The GitHub repository GabrielFMH/DatasetEnfermedadesOregano contains a labelled image folder "DatasetEnfermedadesOregano" with 7 categories: alternaria, mosaic, OIDIO, mosca blanca, healthy oregano, roya, trips. Examples follow, each with its label.

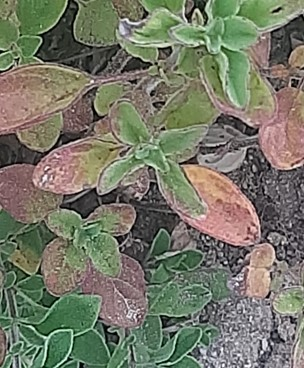
Label: roya

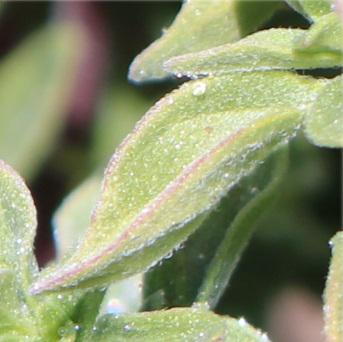
Label: alternaria

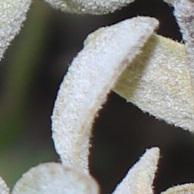
Label: OIDIO

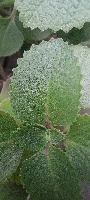
Label: healthy oregano

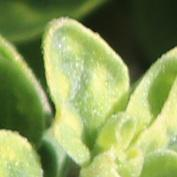
Label: mosaic

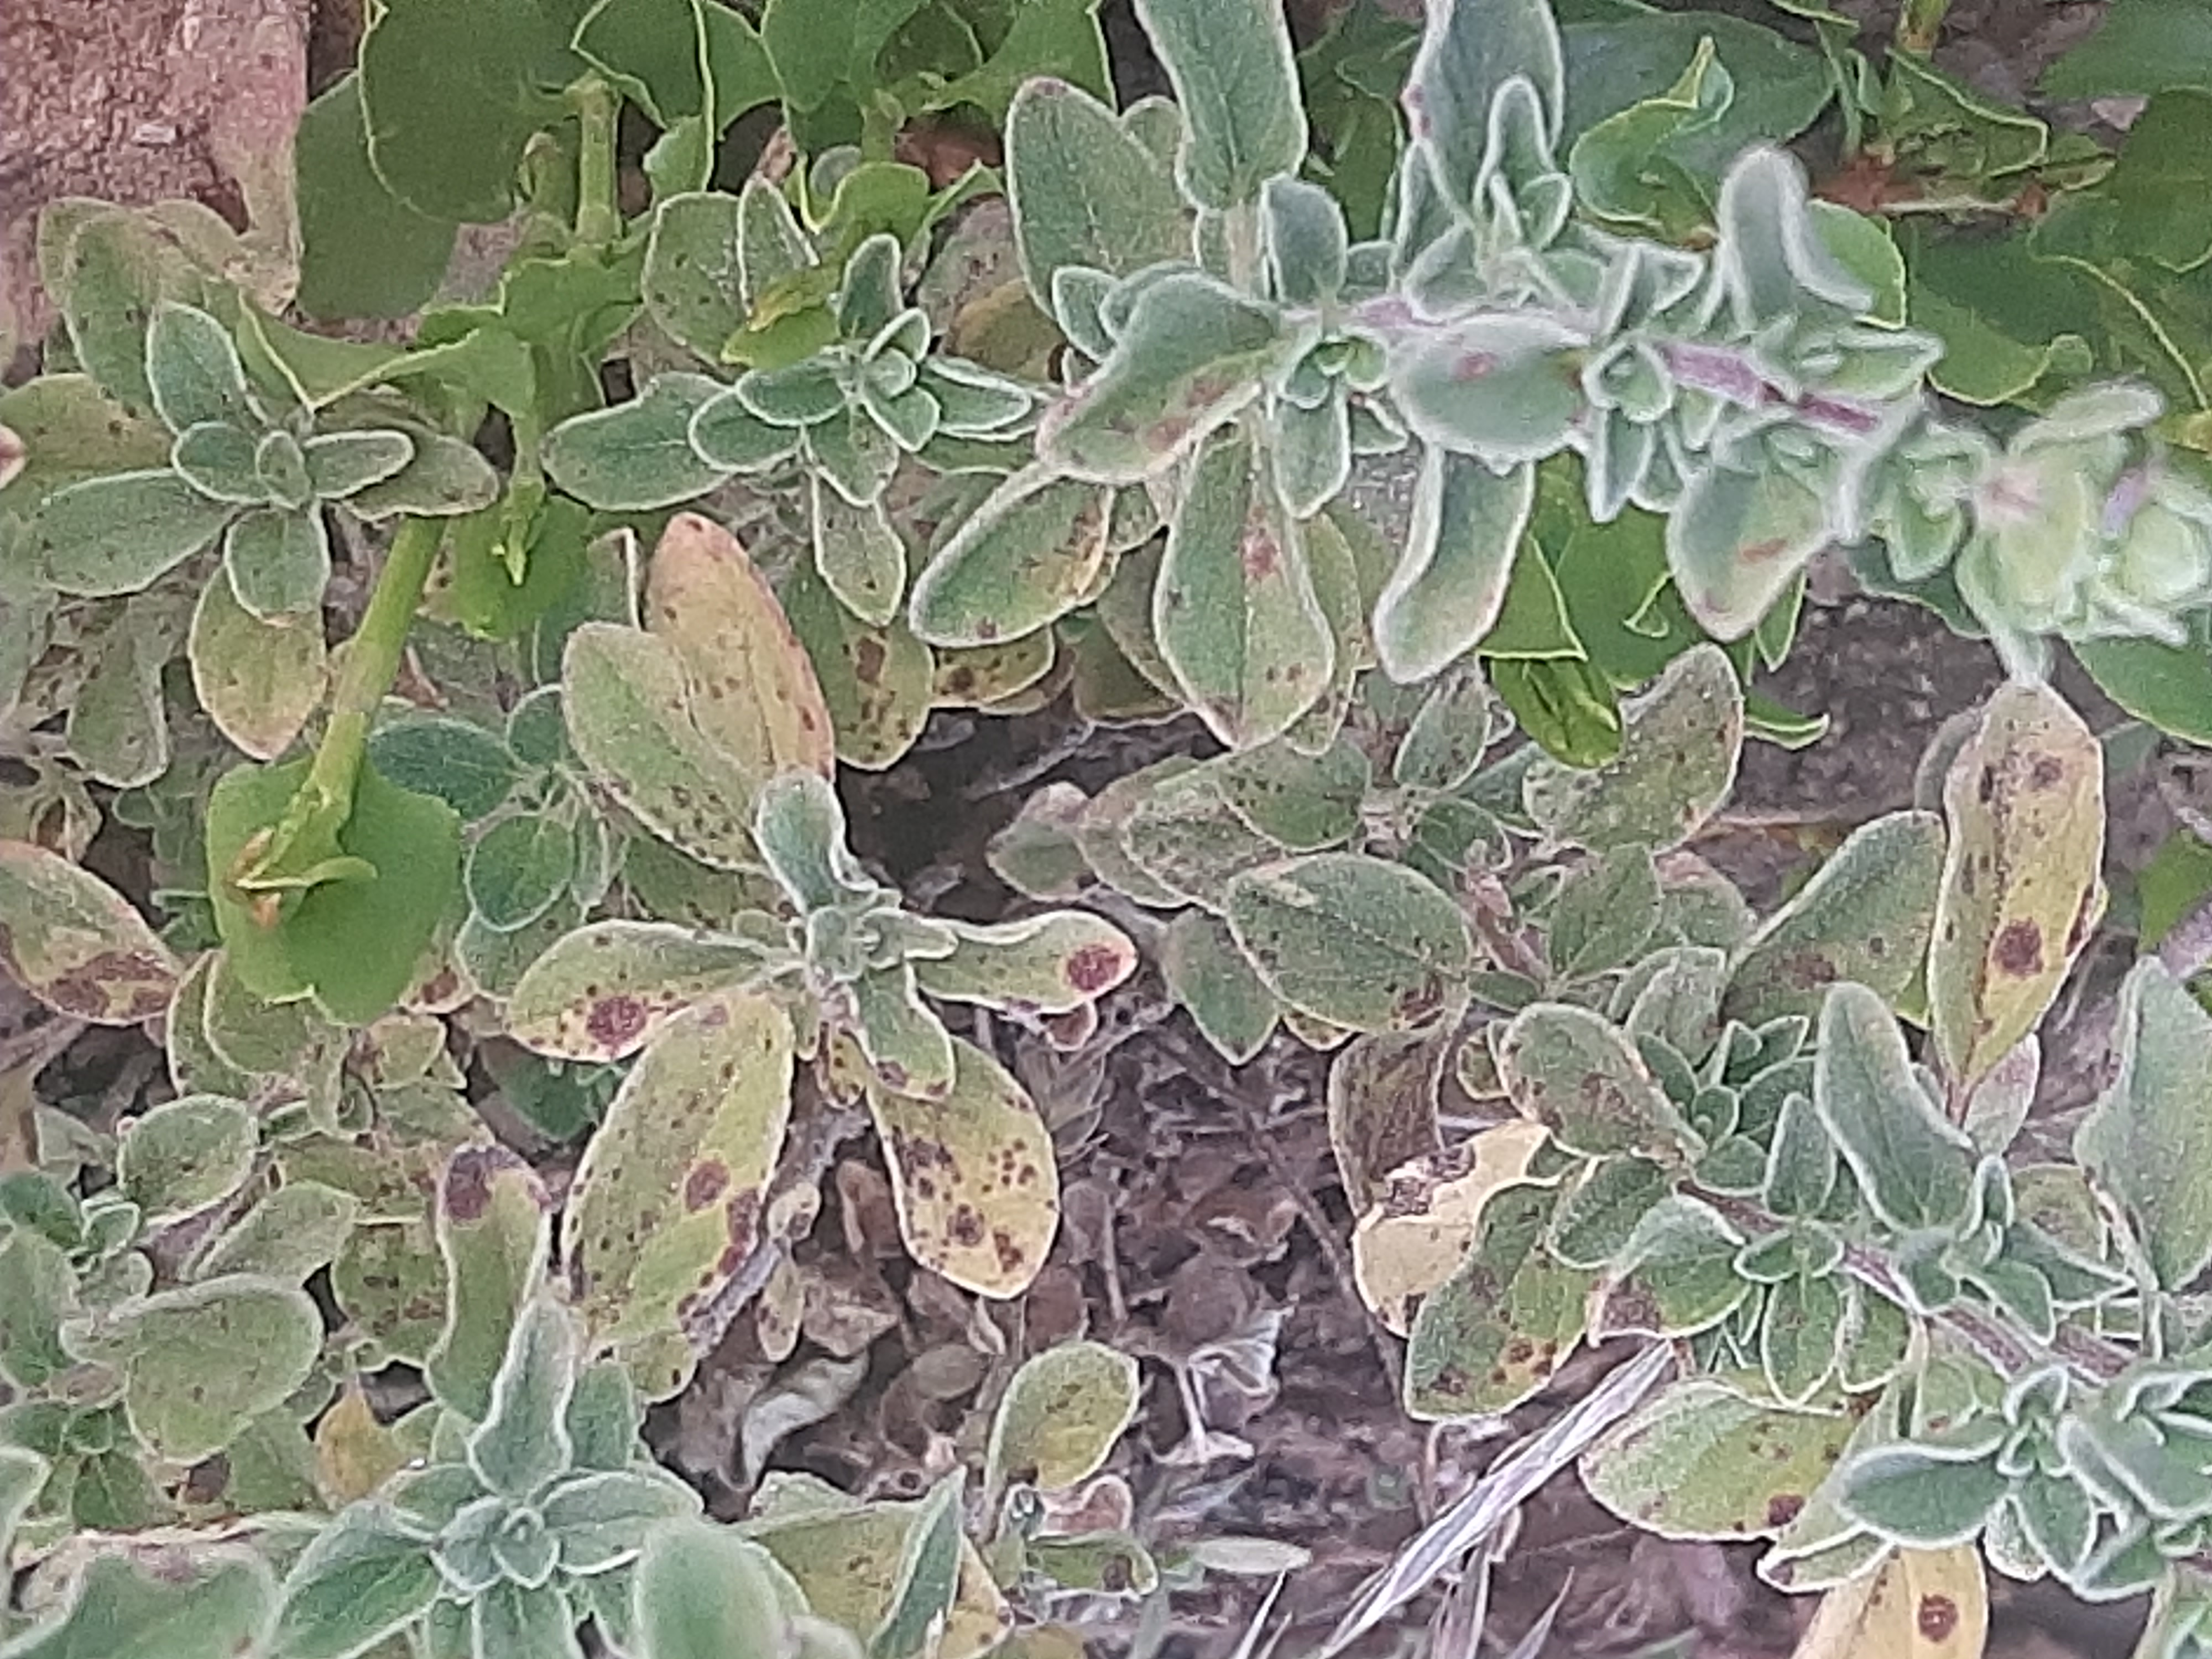
Label: roya
